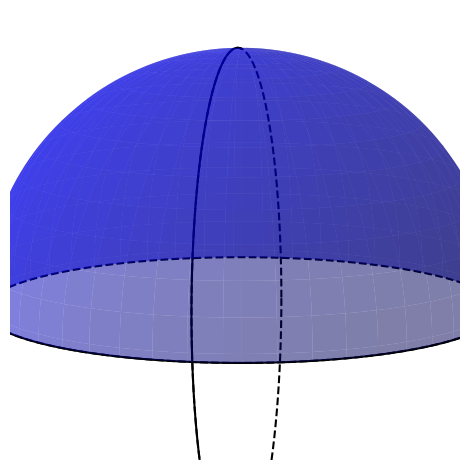

Reproduce this figure in Python.
#!/bin/env python3

# https://stackoverflow.com/a/32427177/1386750

import numpy as np
import matplotlib.pyplot as plt
from mpl_toolkits.mplot3d import Axes3D

r2d = 180 / np.pi
d2r = np.pi / 180

fig = plt.figure()
ax = fig.add_subplot(111, projection='3d')

# Create half a sphere:
u = np.linspace(0, 2*np.pi, 100)
v = np.linspace(0, np.pi/2,  50)
r = 1

x = r * np.outer(np.cos(u), np.sin(v))
y = r * np.outer(np.sin(u), np.sin(v))
z = r * np.outer(np.ones(np.size(u)), np.cos(v))

# Choose projection:
elev = 10.0 * d2r
rot  = 80.0 * d2r

ax.plot_surface(x, y, z,  rstride=2, cstride=4, color='b', linewidth=0, alpha=0.5)


# Calculate vectors for longitude circle:
a = np.array([-np.sin(elev), 0, np.cos(elev)])
b = np.array([0, 1, 0])
b = b * np.cos(rot) + np.cross(a, b) * np.sin(rot) + a * np.dot(a, b) * (1 - np.cos(rot))

ax.plot(np.sin(u), np.cos(u), 0,  color='k', linestyle='dashed')

horiz_front = np.linspace(0, np.pi, 100)
ax.plot(np.sin(horiz_front),np.cos(horiz_front),0,color='k')

vert_front = np.linspace(np.pi / 2, 3 * np.pi / 2, 100)
ax.plot(a[0] * np.sin(u) + b[0] * np.cos(u), b[1] * np.cos(u), a[2] * np.sin(u) + b[2] * np.cos(u),color='k', linestyle = 'dashed')
ax.plot(a[0] * np.sin(vert_front) + b[0] * np.cos(vert_front), b[1] * np.cos(vert_front), a[2] * np.sin(vert_front) + b[2] * np.cos(vert_front),color='k')

ax.view_init(elev = elev * r2d, azim = 0)
ax.axis('off')

# Force narrow margins:
pllim = r*0.6
ax.set_xlim3d(-pllim,pllim)
ax.set_ylim3d(-pllim,pllim)
ax.set_zlim3d(0,pllim)
ax.set_aspect('equal')

#plt.show()
plt.tight_layout()
plt.savefig('dome.png')
plt.close()
